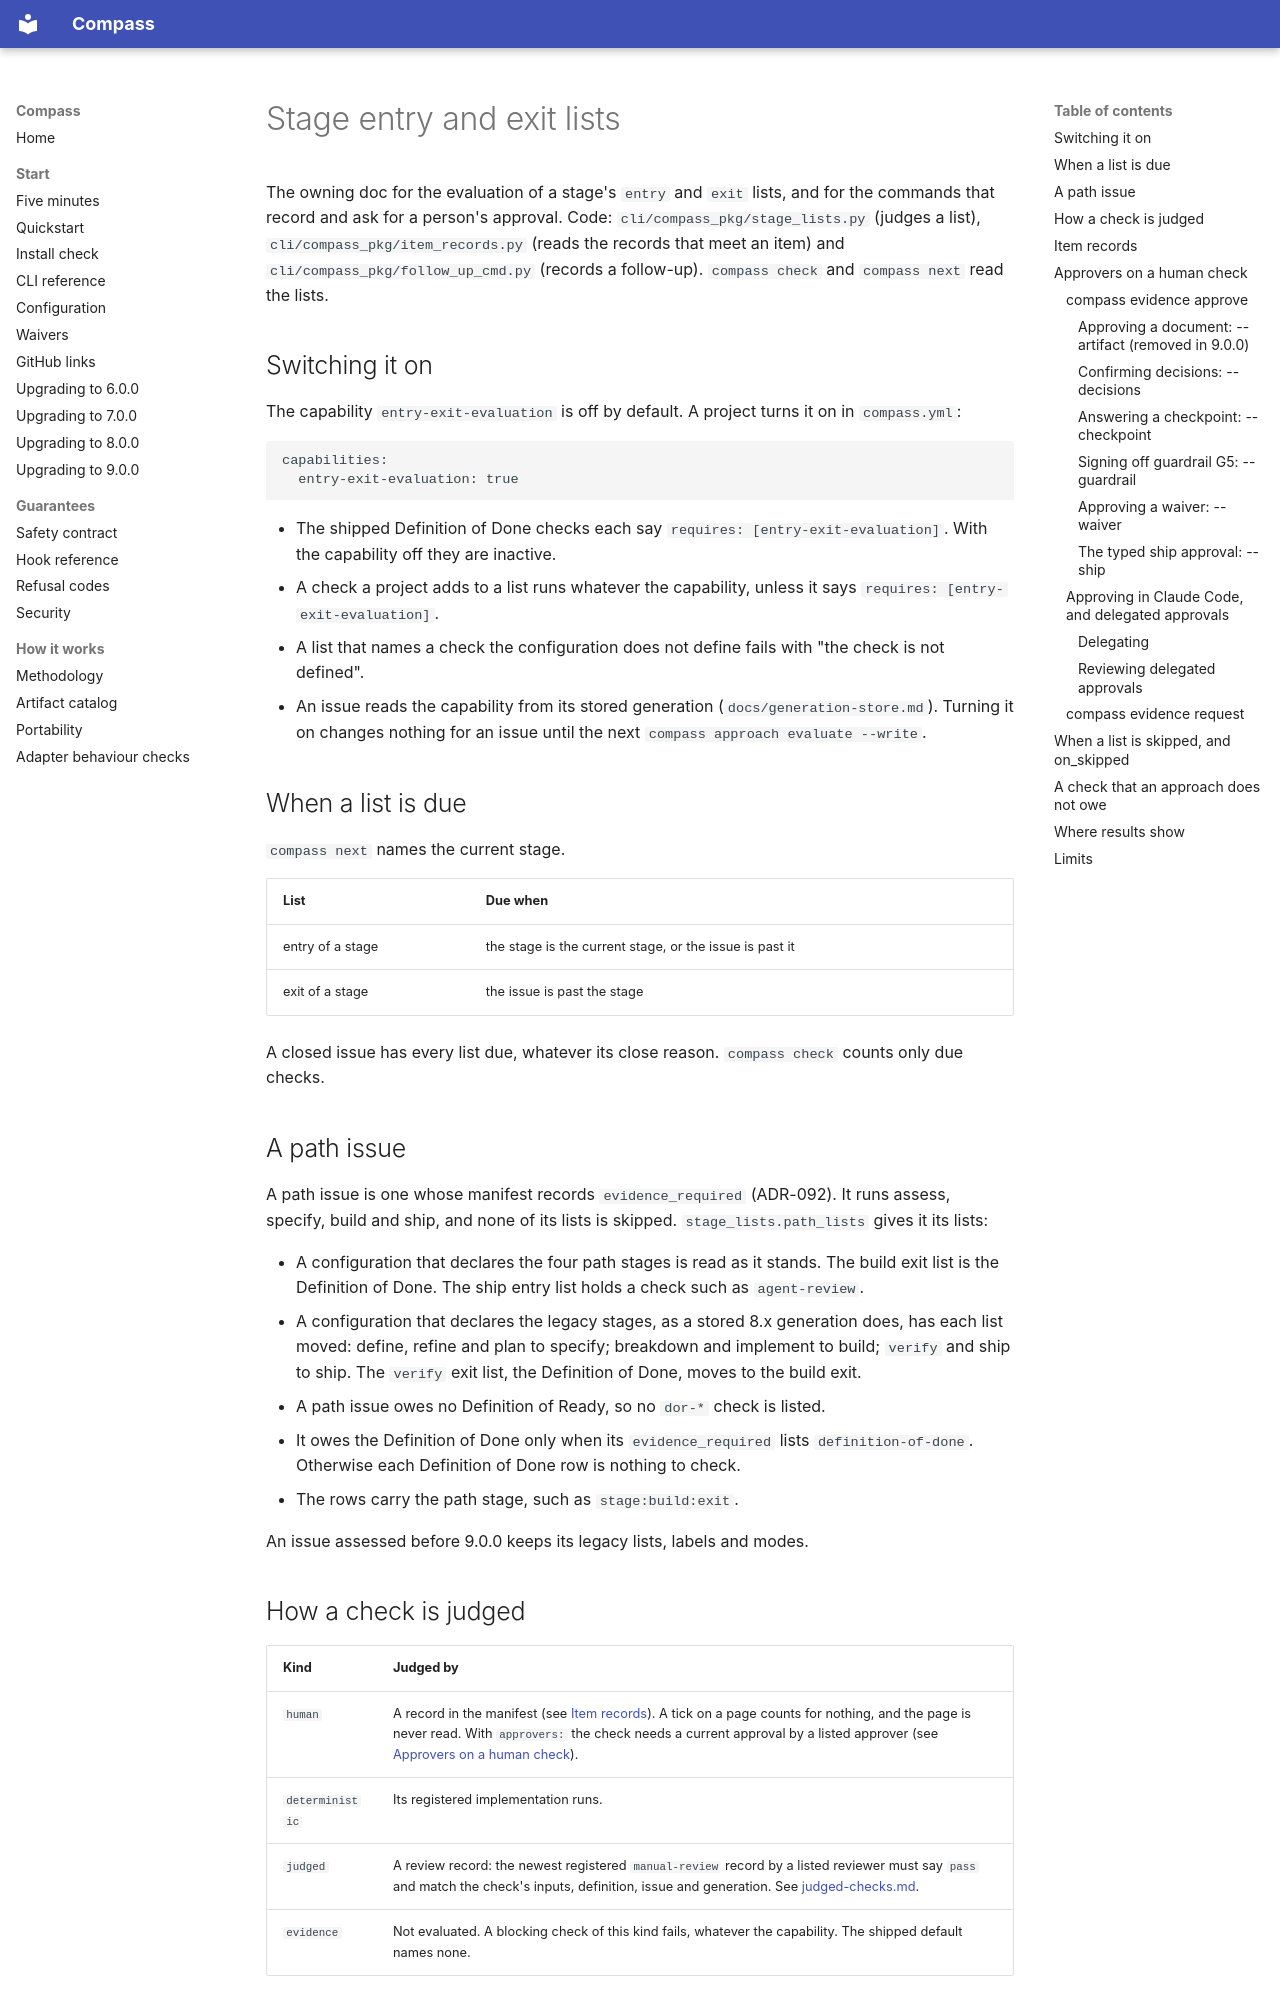

repository: ayeo-io/compass · page: entry-exit-evaluation/index.html · generator: mkdocs

# Stage entry and exit lists

The owning doc for the evaluation of a stage's `entry` and `exit` lists, and
for the commands that record and ask for a person's approval. Code:
`cli/compass_pkg/stage_lists.py` (judges a list),
`cli/compass_pkg/item_records.py` (reads the records that meet an item) and
`cli/compass_pkg/follow_up_cmd.py` (records a follow-up). `compass check` and
`compass next` read the lists.

## Switching it on

The capability `entry-exit-evaluation` is off by default. A project turns it
on in `compass.yml`:

```yaml
capabilities:
  entry-exit-evaluation: true
```

- The shipped Definition of Done checks each say
  `requires: [entry-exit-evaluation]`. With the capability off they are
  inactive.
- A check a project adds to a list runs whatever the capability, unless it
  says `requires: [entry-exit-evaluation]`.
- A list that names a check the configuration does not define fails with
  "the check is not defined".
- An issue reads the capability from its stored generation
  (`docs/generation-store.md`). Turning it on changes nothing for an issue
  until the next `compass approach evaluate --write`.

## When a list is due

`compass next` names the current stage.

| List | Due when |
|---|---|
| entry of a stage | the stage is the current stage, or the issue is past it |
| exit of a stage | the issue is past the stage |

A closed issue has every list due, whatever its close reason. `compass check`
counts only due checks.

## A path issue

A path issue is one whose manifest records `evidence_required` (ADR-092). It
runs assess, specify, build and ship, and none of its lists is skipped.
`stage_lists.path_lists` gives it its lists:

- A configuration that declares the four path stages is read as it stands.
  The build exit list is the Definition of Done. The ship entry list holds a
  check such as `agent-review`.
- A configuration that declares the legacy stages, as a stored 8.x generation
  does, has each list moved: define, refine and plan to specify; breakdown
  and implement to build; `verify` and ship to ship. The `verify` exit list,
  the Definition of Done, moves to the build exit.
- A path issue owes no Definition of Ready, so no `dor-*` check is listed.
- It owes the Definition of Done only when its `evidence_required` lists
  `definition-of-done`. Otherwise each Definition of Done row is nothing to
  check.
- The rows carry the path stage, such as `stage:build:exit`.

An issue assessed before 9.0.0 keeps its legacy lists, labels and modes.

## How a check is judged

| Kind | Judged by |
|---|---|
| `human` | A record in the manifest (see [Item records](#item-records)). A tick on a page counts for nothing, and the page is never read. With `approvers:` the check needs a current approval by a listed approver (see [Approvers on a human check](#approvers-on-a-human-check)). |
| `deterministic` | Its registered implementation runs. |
| `judged` | A review record: the newest registered `manual-review` record by a listed reviewer must say `pass` and match the check's inputs, definition, issue and generation. See [judged-checks.md](judged-checks.md). |
| `evidence` | Not evaluated. A blocking check of this kind fails, whatever the capability. The shipped default names none. |

- A row that passes names the record in its detail: `met by EV-T`, `ticked
  by jed72`, `carried to ship, FU-3`, `met, FU-3 resolved`.
- An item with no record fails as `not recorded` and names the commands that
  record it. `dod-evidence-typed` reads the same records.
- Each result gets the judgement `compass check` gives a gate check. A
  failing check with `severity: advisory`, or with a `blocking_when` that
  does not match the assessment, shows as ADVISORY and does not fail the
  run. In `--json` its status is `advisory`, and `results.yml` records
  `advisory`.
